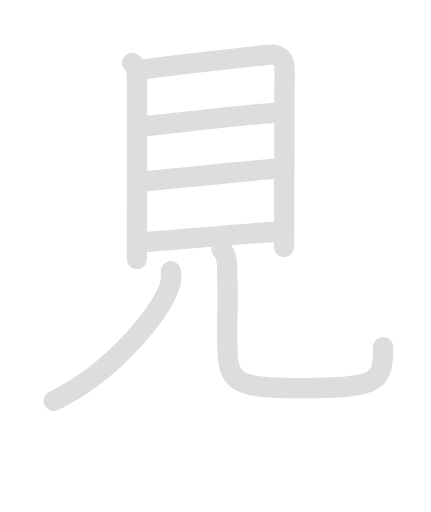
t = 0.00 s
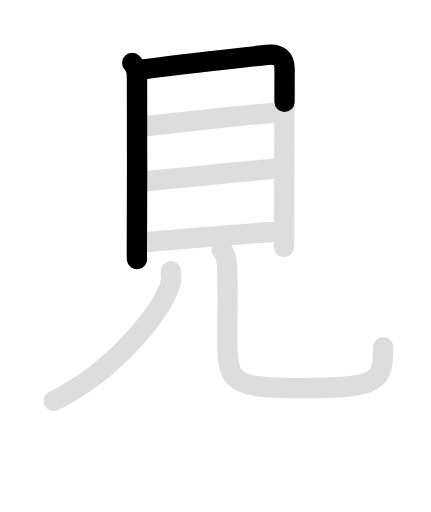
t = 1.75 s
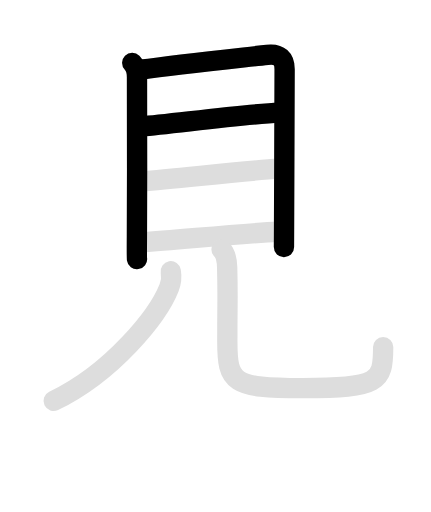
t = 3.50 s
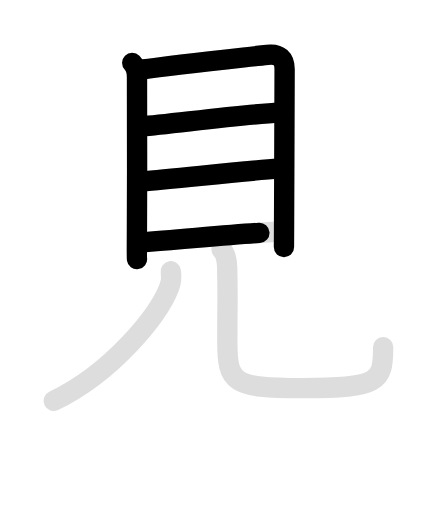
t = 5.25 s
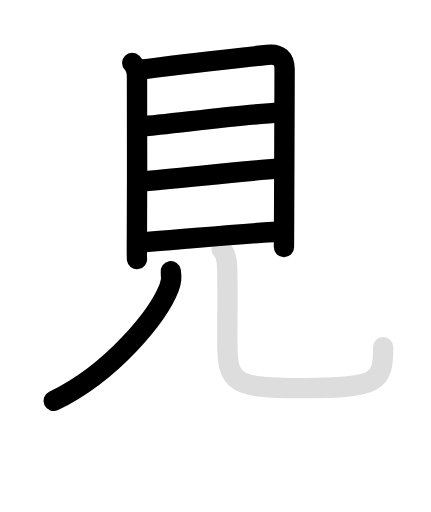
t = 7.00 s
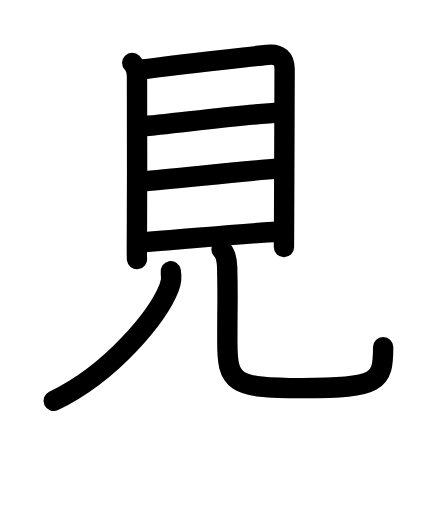
t = 8.80 s

The animated SVG that drew these frames (rendered in a browser with its animation timeline set to each time). Animation: 14 SMIL elements (animate=8,set=6); one cycle of 8.80 s, repeats indefinitely.

<svg id="kvg-0898b" class="kanjivg" viewBox="0 0 106 126" width="106" height="106" xmlns="http://www.w3.org/2000/svg" xmlns:xlink="http://www.w3.org/1999/xlink" xml:space="preserve" version="1.1" baseProfile="full"><defs><style type="text/css">path.black{fill:none;stroke:black;stroke-width:5;stroke-linecap:round;stroke-linejoin:round;}path.grey{fill:none;stroke:#ddd;stroke-width:5;stroke-linecap:round;stroke-linejoin:round;}path.stroke{fill:none;stroke:black;stroke-width:5;stroke-linecap:round;stroke-linejoin:round;}text{font-size:16px;font-family:Segoe UI Symbol,Cambria Math,DejaVu Sans,Symbola,Quivira,STIX,Code2000;-webkit-touch-callout:none;cursor:pointer;-webkit-user-select:none;-khtml-user-select:none;-moz-user-select:none;-ms-user-select:none;user-select: none;}text:hover{color:#777;}#reset{font-weight:bold;}</style><marker id="markerStart" markerWidth="8" markerHeight="8" style="overflow:visible;"><circle cx="0" cy="0" r="1.5" style="stroke:none;fill:red;fill-opacity:0.5;"/></marker><marker id="markerEnd" style="overflow:visible;"><circle cx="0" cy="0" r="0.8" style="stroke:none;fill:blue;fill-opacity:0.5;"><animate attributeName="opacity" from="1" to="0" dur="3s" repeatCount="indefinite" /></circle></marker></defs><path d="M32.5,15.46c0.96,0.96,1.18,2.1,1.18,3.52c0,1.12,0.07,27.43-0.02,39.27c-0.02,3.12-0.02,5.21,0.02,5.5" class="grey" /><path d="M34.65,17.15c9.23-1.27,22.23-2.65,31.1-3.65c2.99-0.34,4.26,1.01,4.26,3.55c0,2.5-0.1,28.08-0.14,38.96c-0.01,2.91-0.02,4.75-0.02,4.79" class="grey" /><path d="M34.84,31.1c7.28-0.6,25.03-2.98,33.9-3.38" class="grey" /><path d="M34.86,44.63C43.38,44,59,42.12,68.6,41.51" class="grey" /><path d="M34.71,59.66C44.5,59,58.38,57.5,68.45,57.03" class="grey" /><path d="M41.99,66.75c0.26,1.5,0.01,2.99-0.41,4.04c-2.7,6.83-13.83,20.83-28.41,27.87" class="grey" /><path d="M54.49,61.37c1.07,1.07,1.33,2.59,1.38,4.43c0.2,8.19,0.04,6.2,0.04,18.2c0,10.12,1.23,11.53,18.54,11.53c18.81,0,19.81-1.53,19.81-10.12" class="grey" /><path d="M32.5,15.46c0.96,0.96,1.18,2.1,1.18,3.52c0,1.12,0.07,27.43-0.02,39.27c-0.02,3.12-0.02,5.21,0.02,5.5" class="stroke" stroke-dasharray="150"><animate attributeName="stroke-dashoffset" from="150" to="0" dur="1.8s" begin="0.0s" fill="freeze" /></path><path d="M34.65,17.15c9.23-1.27,22.23-2.65,31.1-3.65c2.99-0.34,4.26,1.01,4.26,3.55c0,2.5-0.1,28.08-0.14,38.96c-0.01,2.91-0.02,4.75-0.02,4.79" class="stroke" stroke-dasharray="150"><set attributeName="opacity" to="0" dur="1.2s" /><animate attributeName="stroke-dashoffset" from="150" to="0" dur="1.8s" begin="1.2s" fill="freeze" /></path><path d="M34.84,31.1c7.28-0.6,25.03-2.98,33.9-3.38" class="stroke" stroke-dasharray="150"><set attributeName="opacity" to="0" dur="2.9s" /><animate attributeName="stroke-dashoffset" from="150" to="0" dur="1.8s" begin="2.9s" fill="freeze" /></path><path d="M34.86,44.63C43.38,44,59,42.12,68.6,41.51" class="stroke" stroke-dasharray="150"><set attributeName="opacity" to="0" dur="3.9s" /><animate attributeName="stroke-dashoffset" from="150" to="0" dur="1.8s" begin="3.9s" fill="freeze" /></path><path d="M34.71,59.66C44.5,59,58.38,57.5,68.45,57.03" class="stroke" stroke-dasharray="150"><set attributeName="opacity" to="0" dur="4.9s" /><animate attributeName="stroke-dashoffset" from="150" to="0" dur="1.8s" begin="4.9s" fill="freeze" /></path><path d="M41.99,66.75c0.26,1.5,0.01,2.99-0.41,4.04c-2.7,6.83-13.83,20.83-28.41,27.87" class="stroke" stroke-dasharray="150"><set attributeName="opacity" to="0" dur="5.9s" /><animate attributeName="stroke-dashoffset" from="150" to="0" dur="1.8s" begin="5.9s" fill="freeze" /></path><path d="M54.49,61.37c1.07,1.07,1.33,2.59,1.38,4.43c0.2,8.19,0.04,6.2,0.04,18.2c0,10.12,1.23,11.53,18.54,11.53c18.81,0,19.81-1.53,19.81-10.12" class="stroke" stroke-dasharray="150"><set attributeName="opacity" to="0" dur="7.0s" /><animate attributeName="stroke-dashoffset" from="150" to="0" dur="1.8s" begin="7.0s" fill="freeze" /></path></svg>
